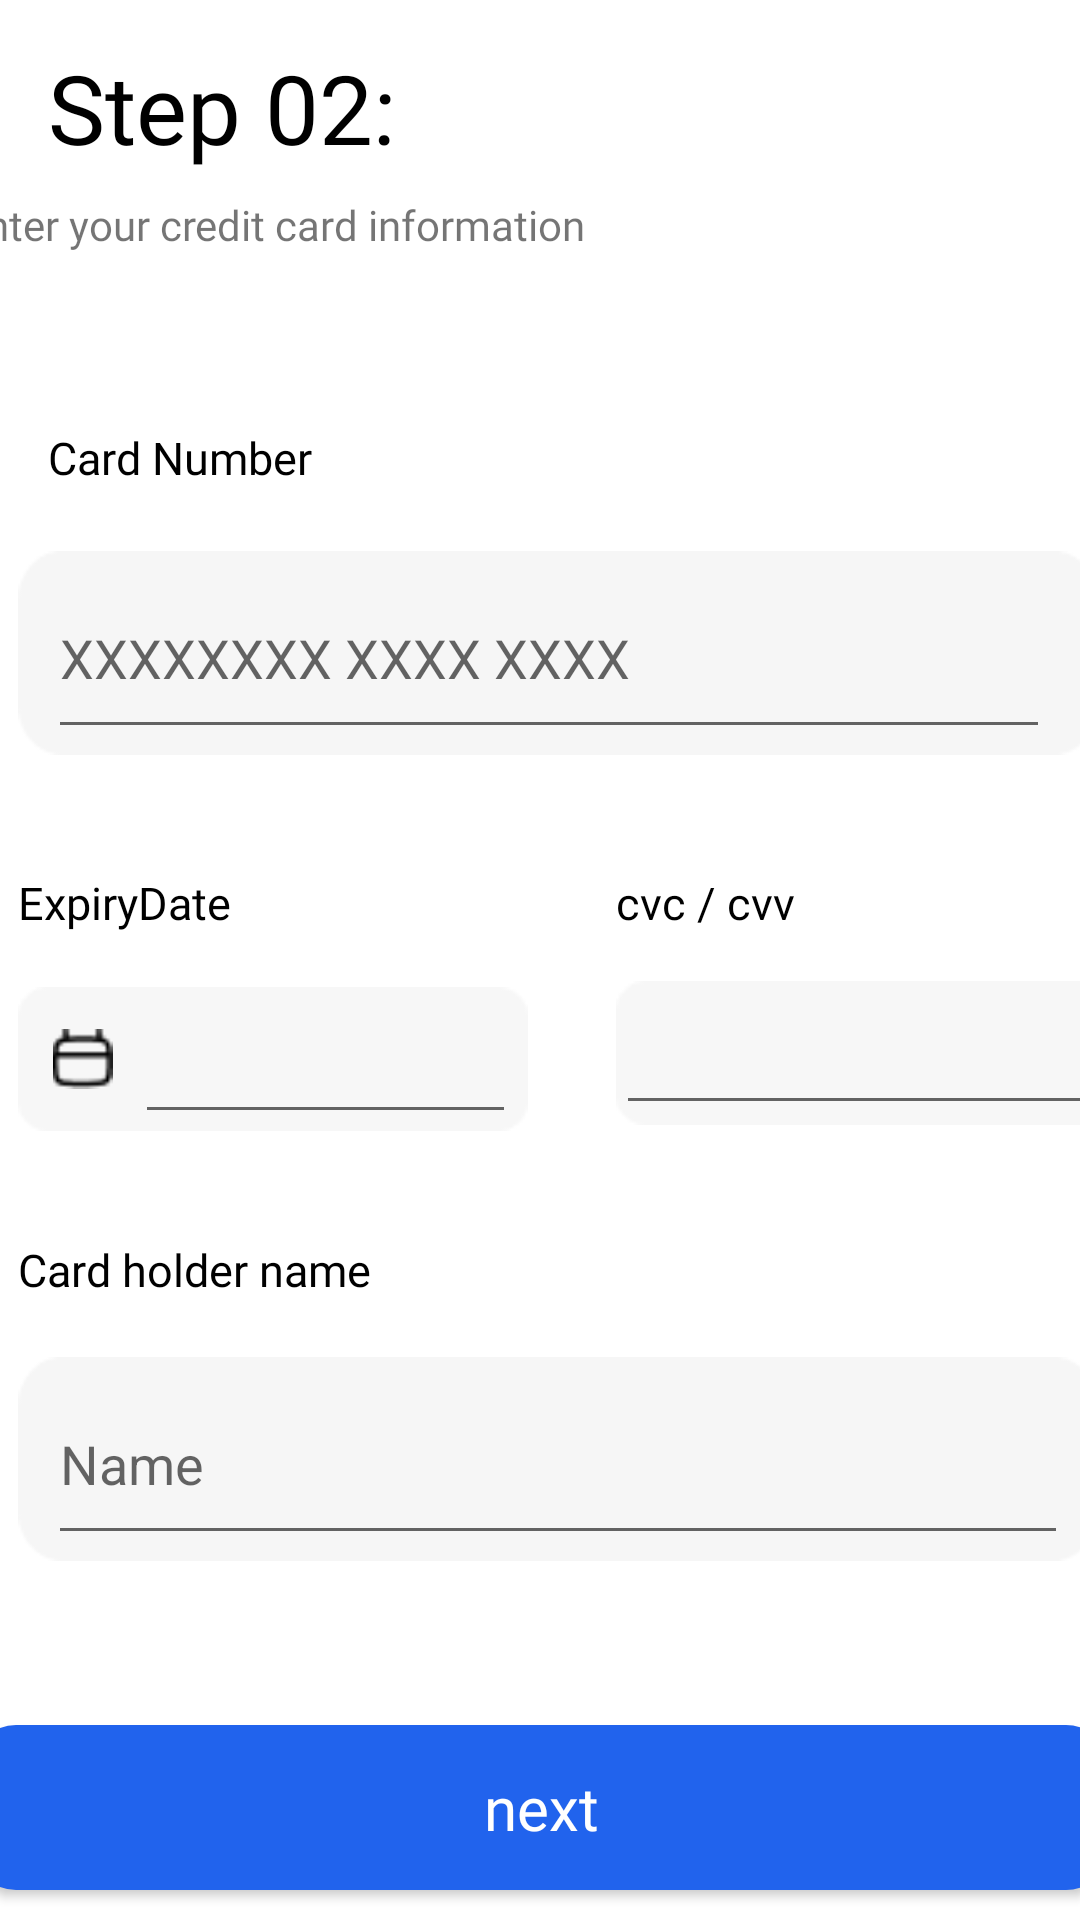

The Android layout XML behind this screen, and the referenced resources:
<!-- AndroidManifest.xml: application theme Theme.MyApplication -->
<!-- res/layout/fragment_register_step02.xml -->
<?xml version="1.0" encoding="utf-8"?>
<androidx.constraintlayout.widget.ConstraintLayout xmlns:android="http://schemas.android.com/apk/res/android"
    xmlns:app="http://schemas.android.com/apk/res-auto"
    xmlns:tools="http://schemas.android.com/tools"
    android:layout_width="match_parent"
    android:layout_height="match_parent"
    tools:context=".registerStep02">

    

    <TextView
        android:id="@+id/textView4"
        android:layout_width="wrap_content"
        android:layout_height="wrap_content"
        android:layout_marginStart="16dp"
        android:layout_marginTop="5dp"
        android:fontFamily="@font/montserrat_semibold"
        android:text="Step 02: "
        android:textColor="#000000"
        android:textSize="32sp"
        app:layout_constraintBottom_toBottomOf="parent"
        app:layout_constraintStart_toStartOf="parent"
        app:layout_constraintTop_toTopOf="parent"
        app:layout_constraintVertical_bias="0.016" />

    <TextView
        android:id="@+id/textView14"
        android:layout_width="wrap_content"
        android:layout_height="wrap_content"
        android:layout_marginTop="36dp"
        android:fontFamily="@font/montserrat_semibold"
        android:text="Card Number"
        android:textColor="#000000"
        android:textSize="15dp"
        app:layout_constraintEnd_toEndOf="parent"
        app:layout_constraintHorizontal_bias="0.0"
        app:layout_constraintStart_toStartOf="@+id/textView4"
        app:layout_constraintTop_toBottomOf="@+id/textView6" />

    <TextView
        android:id="@+id/textView11"
        android:layout_width="wrap_content"
        android:layout_height="wrap_content"
        android:layout_marginStart="128dp"
        android:layout_marginTop="36dp"
        android:fontFamily="@font/montserrat_semibold"
        android:text="cvc / cvv"
        android:textColor="#000000"
        android:textSize="15dp"
        app:layout_constraintEnd_toEndOf="parent"
        app:layout_constraintHorizontal_bias="0.0"
        app:layout_constraintStart_toEndOf="@+id/textView13"
        app:layout_constraintTop_toBottomOf="@+id/imageView7" />

    <TextView
        android:id="@+id/textView12"
        android:layout_width="wrap_content"
        android:layout_height="wrap_content"
        android:layout_marginTop="36dp"
        android:fontFamily="@font/montserrat_semibold"
        android:text="Card holder name"
        android:textColor="#000000"
        android:textSize="15dp"
        app:layout_constraintStart_toStartOf="@+id/imageView8"
        app:layout_constraintTop_toBottomOf="@+id/imageView8" />

    <TextView
        android:id="@+id/textView13"
        android:layout_width="wrap_content"
        android:layout_height="wrap_content"
        android:layout_marginTop="36dp"
        android:fontFamily="@font/montserrat_semibold"
        android:text="ExpiryDate"
        android:textColor="#000000"
        android:textSize="15dp"
        app:layout_constraintEnd_toEndOf="parent"
        app:layout_constraintHorizontal_bias="0.0"
        app:layout_constraintStart_toStartOf="@+id/imageView7"
        app:layout_constraintTop_toBottomOf="@+id/imageView7" />

    <TextView
        android:id="@+id/textView6"
        android:layout_width="386dp"
        android:layout_height="41dp"
        android:layout_marginTop="8dp"
        android:layout_marginEnd="16dp"
        android:fontFamily="@font/montserrat_medium"
        android:text="Enter your credit card information"
        android:textSize="14sp"
        app:layout_constraintEnd_toEndOf="parent"
        app:layout_constraintStart_toStartOf="@+id/textView4"
        app:layout_constraintTop_toBottomOf="@+id/textView4" />

    <ImageView
        android:id="@+id/imageView7"
        android:layout_width="wrap_content"
        android:layout_height="wrap_content"
        android:layout_marginTop="18dp"
        android:layout_marginEnd="4dp"
        android:src="@drawable/image2"
        app:layout_constraintEnd_toEndOf="parent"
        app:layout_constraintStart_toStartOf="@+id/textView14"
        app:layout_constraintTop_toBottomOf="@+id/textView14" />

    <EditText
        android:id="@+id/editTextNumber"
        android:layout_width="0dp"
        android:layout_height="0dp"
        android:layout_marginStart="10dp"
        android:layout_marginTop="5dp"
        android:layout_marginEnd="10dp"
        android:layout_marginBottom="5dp"
        android:ems="10"
        android:hint="XXXXXXXX XXXX XXXX"
        android:inputType="number"
        app:layout_constraintBottom_toBottomOf="@+id/imageView7"
        app:layout_constraintEnd_toEndOf="parent"
        app:layout_constraintStart_toStartOf="@+id/imageView7"
        app:layout_constraintTop_toTopOf="@+id/imageView7" />
    <Button
        android:id="@+id/pin"
        android:layout_width="380dp"
        android:layout_height="55dp"
        android:layout_marginBottom="10dp"
        android:background="@drawable/custon_button"
        android:fontFamily="@font/montserrat_bold"
        android:text="next"
        android:textAllCaps="false"
        android:textColor="#FFFFFF"
        android:textSize="20sp"
        app:layout_constraintBottom_toBottomOf="parent"
        app:layout_constraintEnd_toEndOf="parent"
        app:layout_constraintStart_toStartOf="parent" />

    <ImageView
        android:id="@+id/imageView8"
        android:layout_width="wrap_content"
        android:layout_height="wrap_content"
        android:layout_marginTop="18dp"
        android:src="@drawable/cvc"
        app:layout_constraintStart_toStartOf="@+id/textView13"
        app:layout_constraintTop_toBottomOf="@+id/textView13" />

    <ImageView
        android:id="@+id/imageView12"
        android:layout_width="wrap_content"
        android:layout_height="wrap_content"
        android:layout_marginTop="16dp"
        android:src="@drawable/cvc"
        app:layout_constraintEnd_toEndOf="parent"
        app:layout_constraintHorizontal_bias="0.0"
        app:layout_constraintStart_toStartOf="@+id/textView11"
        app:layout_constraintTop_toBottomOf="@+id/textView11" />

    <ImageView
        android:id="@+id/imageView13"
        android:layout_width="wrap_content"
        android:layout_height="wrap_content"
        android:layout_marginTop="16dp"
        android:src="@drawable/image2"
        app:layout_constraintEnd_toEndOf="parent"
        app:layout_constraintHorizontal_bias="0.0"
        app:layout_constraintStart_toStartOf="@+id/textView12"
        app:layout_constraintTop_toBottomOf="@+id/textView12" />

    <ImageView
        android:id="@+id/imageView14"
        android:layout_width="27dp"
        android:layout_height="20dp"
        android:layout_marginStart="8dp"
        android:src="@drawable/calendaricon"
        app:layout_constraintBottom_toBottomOf="@+id/imageView8"
        app:layout_constraintStart_toStartOf="@+id/imageView8"
        app:layout_constraintTop_toTopOf="@+id/imageView8" />

    <EditText
        android:id="@+id/editTextDate2"
        android:layout_width="127dp"
        android:layout_height="50dp"
        android:ems="10"
        app:layout_constraintBottom_toBottomOf="@+id/imageView8"
        app:layout_constraintEnd_toEndOf="@+id/imageView8"
        app:layout_constraintStart_toEndOf="@+id/imageView14"
        app:layout_constraintTop_toTopOf="@+id/imageView8" />

    <EditText
        android:id="@+id/editTextNumber2"
        android:layout_width="0dp"
        android:layout_height="0dp"
        android:ems="10"
        android:inputType="number"
        app:layout_constraintBottom_toBottomOf="@+id/imageView12"
        app:layout_constraintEnd_toEndOf="@+id/imageView12"
        app:layout_constraintHorizontal_bias="0.476"
        app:layout_constraintStart_toStartOf="@+id/imageView12"
        app:layout_constraintTop_toTopOf="@+id/imageView12"
        app:layout_constraintVertical_bias="0.625" />

    <EditText
        android:id="@+id/editTextTextPersonName2"
        android:layout_width="0dp"
        android:layout_height="0dp"
        android:layout_marginStart="10dp"
        android:layout_marginTop="5dp"
        android:layout_marginEnd="10dp"
        android:layout_marginBottom="5dp"
        android:ems="10"
        android:hint="Name"
        android:inputType="textPersonName"
        android:textColor="#80000000"
        app:layout_constraintBottom_toBottomOf="@+id/imageView13"
        app:layout_constraintEnd_toEndOf="@+id/imageView13"
        app:layout_constraintStart_toStartOf="@+id/imageView13"
        app:layout_constraintTop_toTopOf="@+id/imageView13" />

</androidx.constraintlayout.widget.ConstraintLayout>
<!-- resources referenced by this layout -->
<resources>
  <!-- drawable calendaricon: png bitmap (drawable, 342 bytes) -->
  <!-- drawable custon_button (drawable) -->
  <?xml version="1.0" encoding="utf-8"?>
  <shape xmlns:android="http://schemas.android.com/apk/res/android">
  
      <solid android:color="#2163ED"/>
      <corners android:radius="15dp"/>
  </shape>
  <!-- drawable cvc: png bitmap (drawable, 577 bytes) -->
  <!-- drawable image2: png bitmap (drawable, 927 bytes) -->
  <style name="Theme.MyApplication" parent="Theme.MaterialComponents.Light.NoActionBar">
          <item name="android:forceDarkAllowed" tools:targetApi="q">false</item>
          
          <item name="colorPrimary">#2163ED</item>
          <item name="colorPrimaryVariant">#2163ED</item>
          <item name="colorOnPrimary">#2163ED</item>
          
          <item name="colorSecondary">#F7F7F7</item>
          <item name="colorSecondaryVariant">#F7F7F7</item>
          
          <item name="android:statusBarColor">?attr/colorPrimaryVariant</item>
          
  
  
      </style>
</resources>
